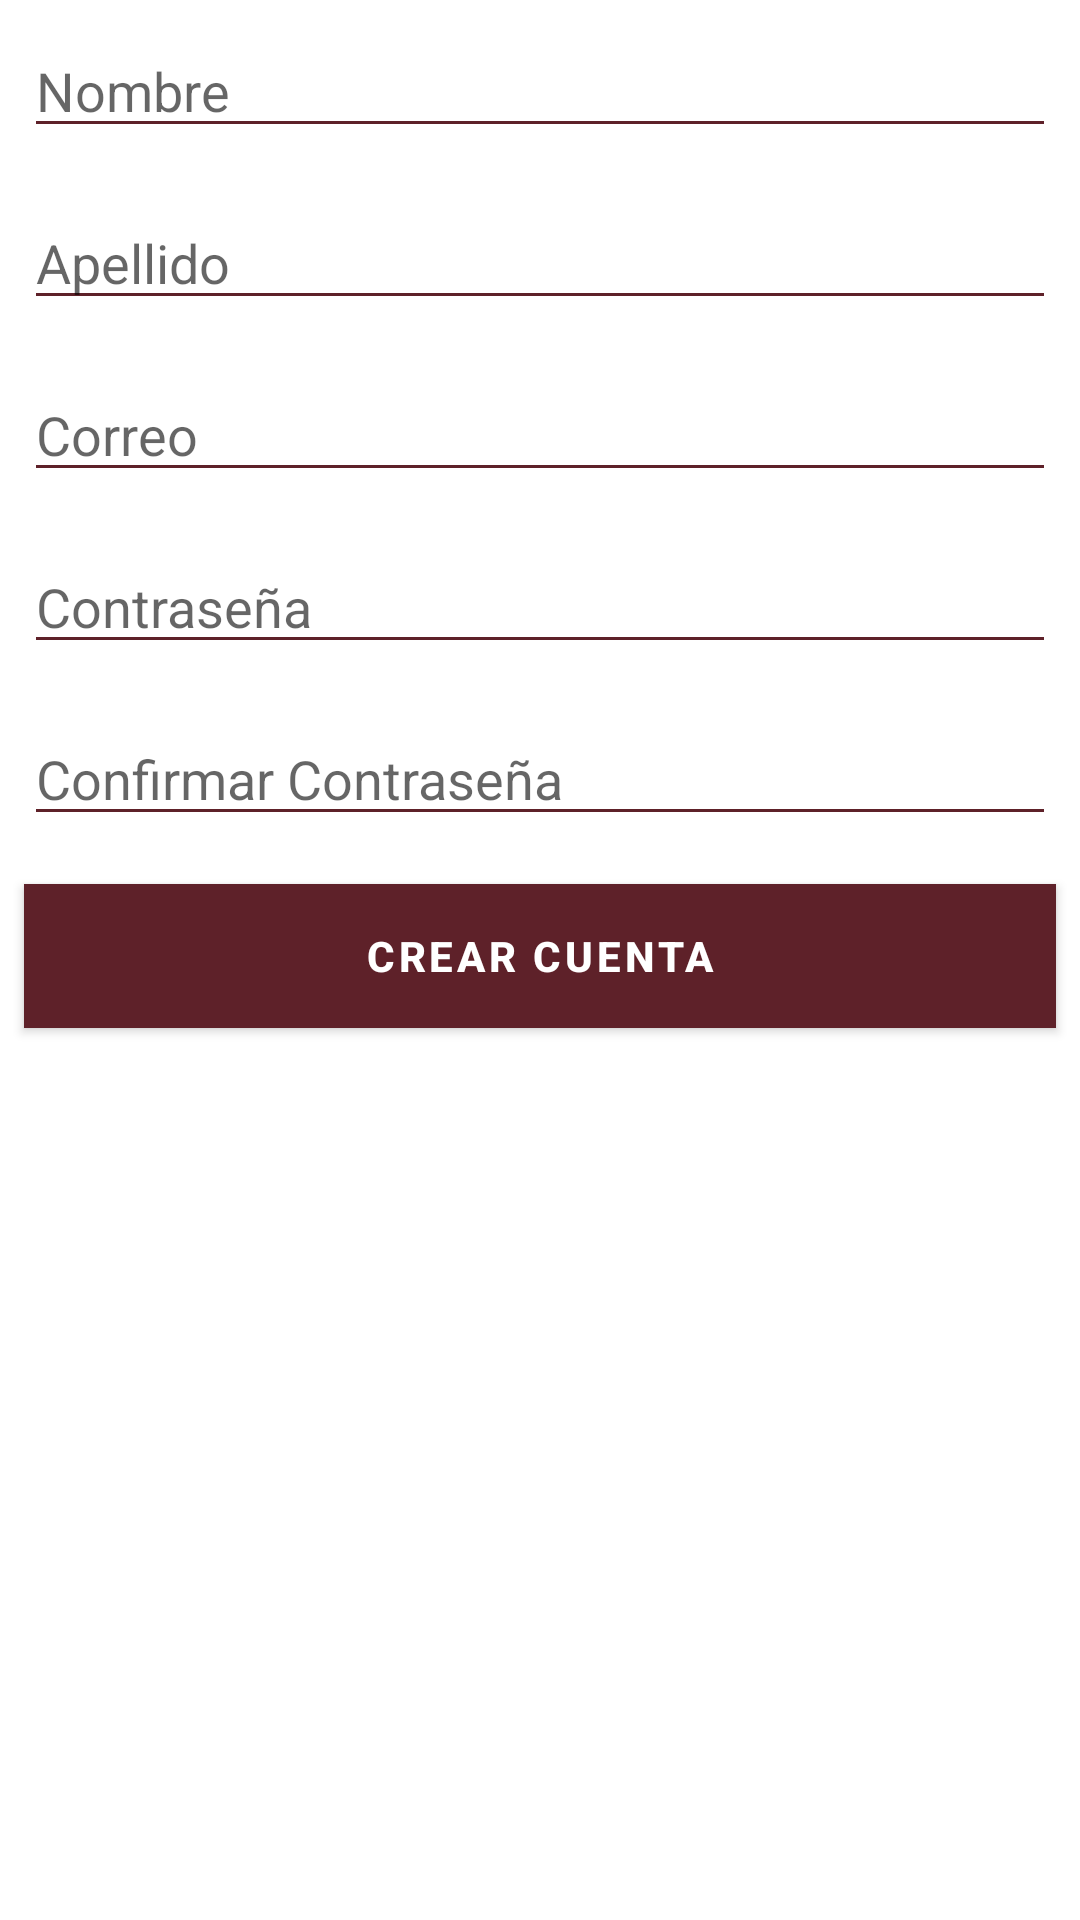

Produce the Android XML layout that renders to this screen, including the resource entries it uses.
<!-- AndroidManifest.xml: application theme Theme.Winedroid -->
<!-- res/layout/activity_register.xml -->
<?xml version="1.0" encoding="utf-8"?>
<LinearLayout xmlns:android="http://schemas.android.com/apk/res/android"
    android:orientation="vertical"
    android:layout_width="match_parent"
    android:layout_height="match_parent">

    <EditText
        android:id="@+id/txtName"
        style="@style/viewCustom"
        android:backgroundTint="#5E2129"
        android:hint="@string/firstName"
        android:inputType="textPersonName" />

    <EditText
        android:id="@+id/txtLastName"
        style="@style/viewCustom"
        android:backgroundTint="#5E2129"
        android:hint="@string/lastName"
        android:inputType="textPersonName" />

    <EditText
        android:id="@+id/txtEmail"
        style="@style/viewCustom"
        android:backgroundTint="#5E2129"
        android:hint="@string/email"
        android:inputType="textEmailAddress" />

    <EditText
        android:id="@+id/txtPassword"
        style="@style/viewCustom"
        android:backgroundTint="#5E2129"
        android:hint="@string/password"
        android:inputType="textPassword" />

    <EditText
        android:id="@+id/txtConfirmarPass"
        style="@style/viewCustom"
        android:layout_width="match_parent"
        android:layout_height="wrap_content"
        android:backgroundTint="#5E2129"
        android:hint="@string/confpass"
        android:inputType="textPassword" />

    <Button
        android:id="@+id/btnRegisterRegistro"
        style="@style/viewCustom"
        android:background="@color/vino_tinto"
        android:text="@string/createAct"
        android:textColor="@android:color/white"
        android:textStyle="bold" />
</LinearLayout>
<!-- resources referenced by this layout -->
<resources>
  <color name="vino_tinto">#5E2129</color>
  <string name="confpass">Confirmar Contraseña</string>
  <string name="createAct">Crear cuenta</string>
  <string name="email">Correo</string>
  <string name="firstName">Nombre</string>
  <string name="lastName">Apellido</string>
  <string name="password">Contraseña</string>
  <style name="viewCustom">
          <item name="android:layout_width">match_parent</item>
          <item name="android:layout_height">wrap_content</item>
          <item name="android:layout_margin">8dp</item>
      </style>
  <style name="Theme.Winedroid" parent="Theme.MaterialComponents.DayNight.DarkActionBar">
          
          <item name="colorPrimary">@color/vino_tinto</item>
          <item name="colorPrimaryVariant">@color/vino_tinto</item>
          <item name="colorOnPrimary">@color/white</item>
          
          <item name="colorSecondary">@color/teal_200</item>
          <item name="colorSecondaryVariant">@color/teal_700</item>
          <item name="colorOnSecondary">@color/black</item>
          
          <item name="android:statusBarColor" tools:targetApi="l">?attr/colorPrimaryVariant</item>
          
      </style>
  <color name="white">#FFFFFFFF</color>
  <color name="teal_200">#FF03DAC5</color>
  <color name="teal_700">#FF018786</color>
  <color name="black">#FF000000</color>
</resources>
